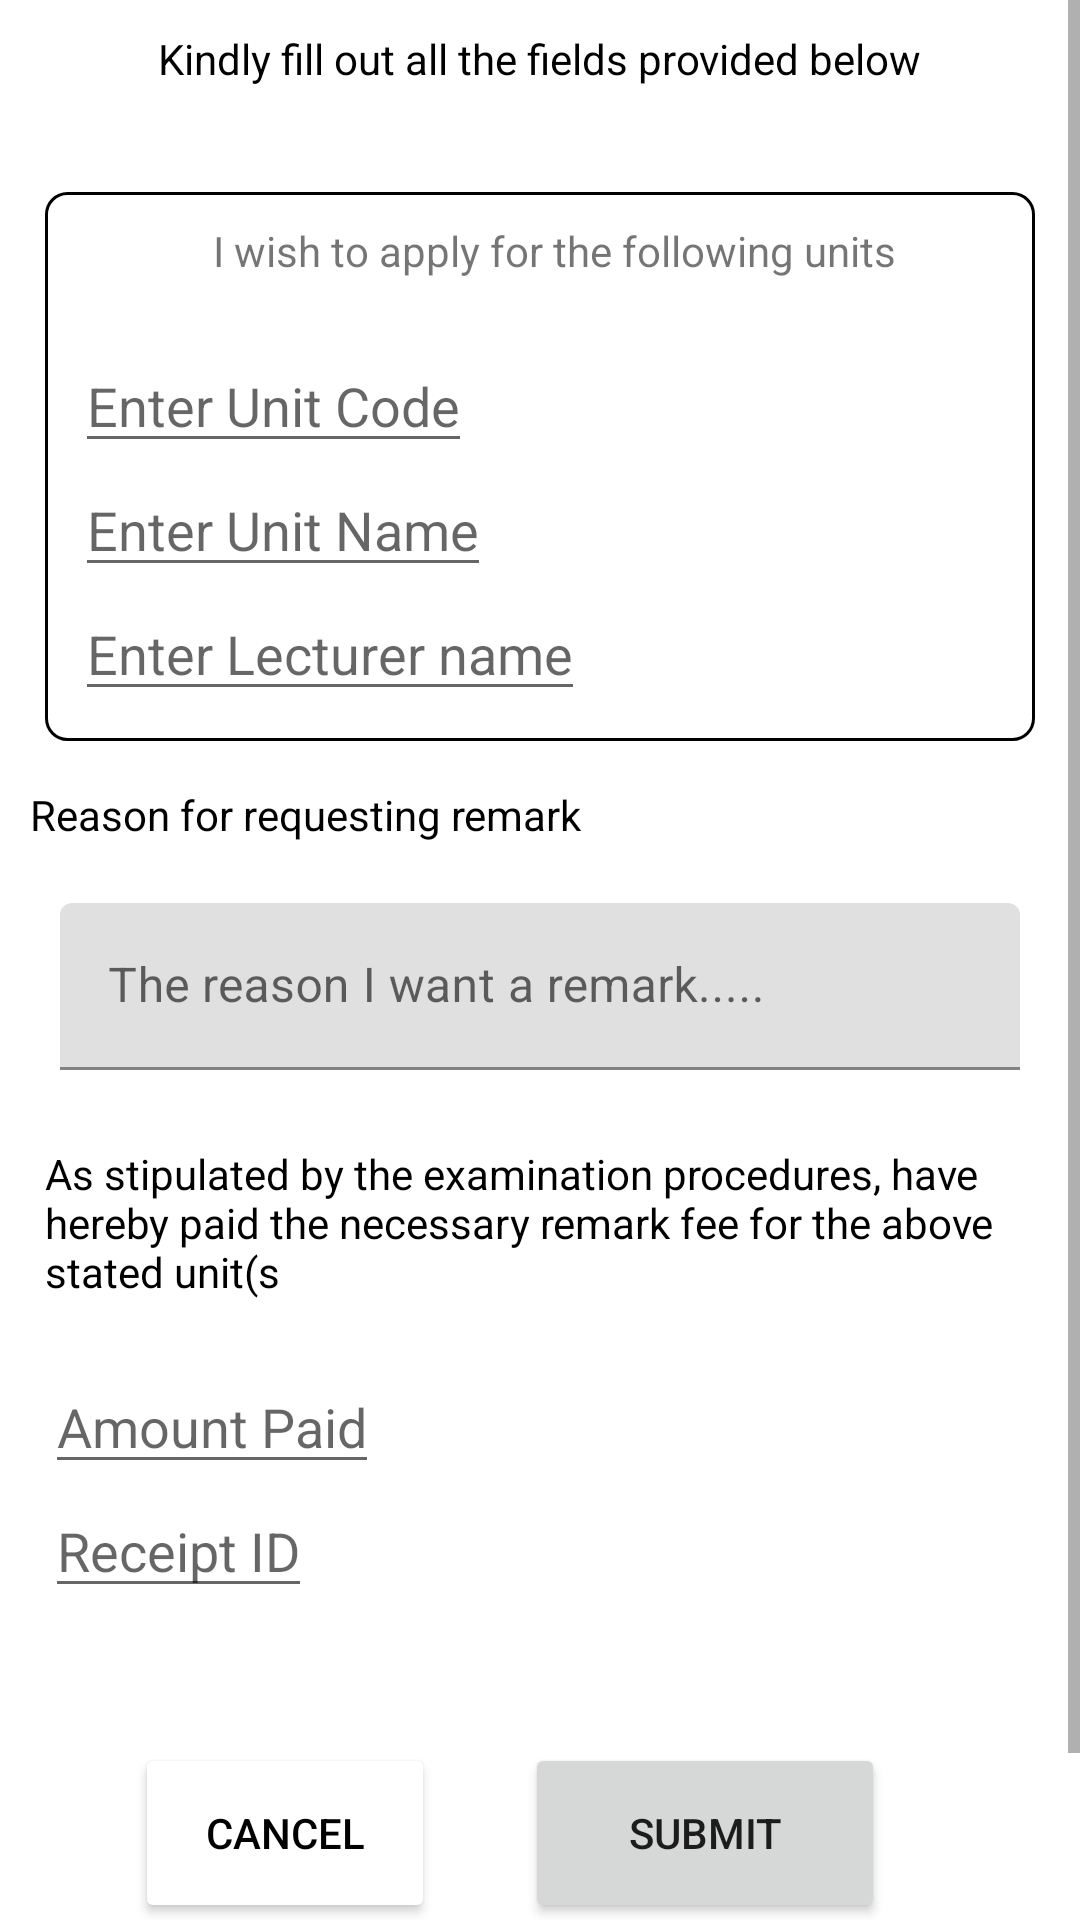

Layout XML and referenced resources for this Android screen:
<!-- AndroidManifest.xml: application theme Theme.Strathmore_App -->
<!-- res/layout/fragment_exam_remark1.xml -->
<?xml version="1.0" encoding="utf-8"?>
<ScrollView xmlns:android="http://schemas.android.com/apk/res/android"
    android:id="@+id/scrollView"
    android:layout_width="match_parent"
    android:layout_height="match_parent"
    android:fillViewport="true">

<FrameLayout xmlns:android="http://schemas.android.com/apk/res/android"
    xmlns:tools="http://schemas.android.com/tools"
    android:layout_width="match_parent"
    android:layout_height="match_parent"
    xmlns:app="http://schemas.android.com/apk/res-auto"
    tools:context=".ui.SpecialExamFragment">

    
    <LinearLayout
        android:layout_width="match_parent"
        android:layout_height="match_parent"
        android:orientation="vertical"
        android:layout_gravity="center_horizontal"
        android:paddingVertical="10dp"

        >

        <TextView
            android:layout_width="wrap_content"
            android:layout_height="wrap_content"
            android:text="Kindly fill out all the fields provided below"
            android:layout_gravity="center_horizontal"
            android:layout_marginBottom="20dp"
            android:textColor="@color/black"
            />

        <LinearLayout
            android:layout_width="match_parent"
            android:layout_height="wrap_content"
            android:orientation="vertical"
            android:layout_gravity="center_horizontal"
            android:paddingVertical="10dp"
            android:paddingLeft="10dp"

            android:layout_margin="15dp"
            android:background="@drawable/custom_button_cancel"

            >

            <TextView
                android:layout_width="wrap_content"
                android:layout_height="wrap_content"
                android:text="I wish to apply for the following units"
                android:layout_gravity="center_horizontal"
                android:layout_marginBottom="20dp"

                />

            <EditText
                android:id="@+id/edit_exam_remark_unitcode"
                android:layout_width="wrap_content"
                android:layout_height="wrap_content"
                android:inputType="text"
                android:hint="Enter Unit Code"

                />


            <EditText
                android:id="@+id/editText_exam_remark_unit_name"
                android:layout_width="wrap_content"
                android:layout_height="wrap_content"
                android:inputType="text"
                android:hint="Enter Unit Name"
                />


            <EditText
                android:id="@+id/editText_exam_remark_lecturer"
                android:layout_width="wrap_content"
                android:layout_height="wrap_content"
                android:inputType="text"
                android:hint="Enter Lecturer name"
                />

        </LinearLayout>

        <TextView
            android:layout_width="wrap_content"
            android:layout_height="wrap_content"
            android:text="Reason for requesting remark"
            android:layout_marginBottom="20dp"
            android:layout_marginLeft="10dp"
            android:textColor="@color/black"
            />

        <com.google.android.material.textfield.TextInputLayout
            android:layout_width="match_parent"
            android:layout_height="wrap_content">

            <com.google.android.material.textfield.TextInputEditText
                android:layout_width="match_parent"
                android:layout_height="wrap_content"
                android:layout_marginHorizontal="20dp"
                android:hint="The reason I want a remark....."
                android:id="@+id/exam_remark_reason_text"

                />


        </com.google.android.material.textfield.TextInputLayout>


        <LinearLayout
            android:layout_width="match_parent"
            android:layout_height="wrap_content"
            android:orientation="vertical"
            android:layout_gravity="center_horizontal"
            android:paddingVertical="10dp"

            android:layout_margin="15dp"

            >

            <TextView
                android:layout_width="wrap_content"
                android:layout_height="wrap_content"
                android:text="As stipulated by the examination procedures,
have hereby paid the necessary remark fee for the
above stated unit(s"
                android:layout_gravity="center_horizontal"
                android:layout_marginBottom="20dp"
                android:textColor="@color/black"
                />

            <EditText
                android:id="@+id/edit_exam_remark_amountpaid"
                android:layout_width="wrap_content"
                android:layout_height="wrap_content"
                android:inputType="numberDecimal"
                android:hint="Amount Paid"
                />


            <EditText
                android:id="@+id/editText_exam_remark_receiptnumber"
                android:layout_width="wrap_content"
                android:layout_height="wrap_content"
                android:inputType="text"
                android:hint="Receipt ID"
                />




        </LinearLayout>



        <LinearLayout
            android:layout_width="match_parent"
            android:layout_height="wrap_content"
            android:orientation="horizontal"
            android:layout_gravity="bottom"
            android:paddingHorizontal="10dp"
            android:layout_margin="20dp"

            >


            <Button

                android:id="@+id/button_special_exam_remark_cancel"
                android:layout_width="100dp"
                android:layout_height="60dp"
                android:layout_margin="15dp"
                android:layout_gravity="center_horizontal"
                android:textColor="@color/black"
                android:text="Cancel"
                app:rippleColor="#FF0000"
                app:backgroundTint="#FFFF"
               android:elevation="3dp"



                />





            <Button
                android:id="@+id/button_exam_remark_submit"
                android:layout_width="120dp"
                android:layout_height="60dp"
                android:layout_margin="15dp"
                android:layout_gravity="center_horizontal"
                android:text="Submit"
                app:cornerRadius="7dp"


                app:rippleColor="@color/teal_200"

                />





        </LinearLayout>

    </LinearLayout>

</FrameLayout>
</ScrollView>
<!-- resources referenced by this layout -->
<resources>
  <color name="black">#FF000000</color>
  <color name="teal_200">#FF03DAC5</color>
  <!-- drawable custom_button_cancel (drawable) -->
  <?xml version="1.0" encoding="utf-8"?>
  <shape xmlns:android="http://schemas.android.com/apk/res/android"
      android:shape="rectangle" >
  
      <stroke android:color="#000000" android:width="1dp" />
      <corners android:radius="7dp"/>
  
  
  
  </shape>
  <style name="Theme.Strathmore_App" parent="Theme.MaterialComponents.DayNight.NoActionBar">
          
          <item name="colorPrimary">@color/dark_blue</item>
          <item name="colorPrimaryVariant">@color/purple_700</item>
          <item name="colorOnPrimary">@color/white</item>
          
          <item name="colorSecondary">@color/teal_200</item>
          <item name="colorSecondaryVariant">@color/teal_700</item>
          <item name="colorOnSecondary">@color/black</item>
          
          <item name="android:statusBarColor" tools:targetApi="l">#FFFFFFFF</item>
          
      </style>
  <color name="dark_blue">#0F0BE7</color>
  <color name="purple_700">#FF3700B3</color>
  <color name="white">#FFFFFFFF</color>
  <color name="teal_700">#FF018786</color>
</resources>
